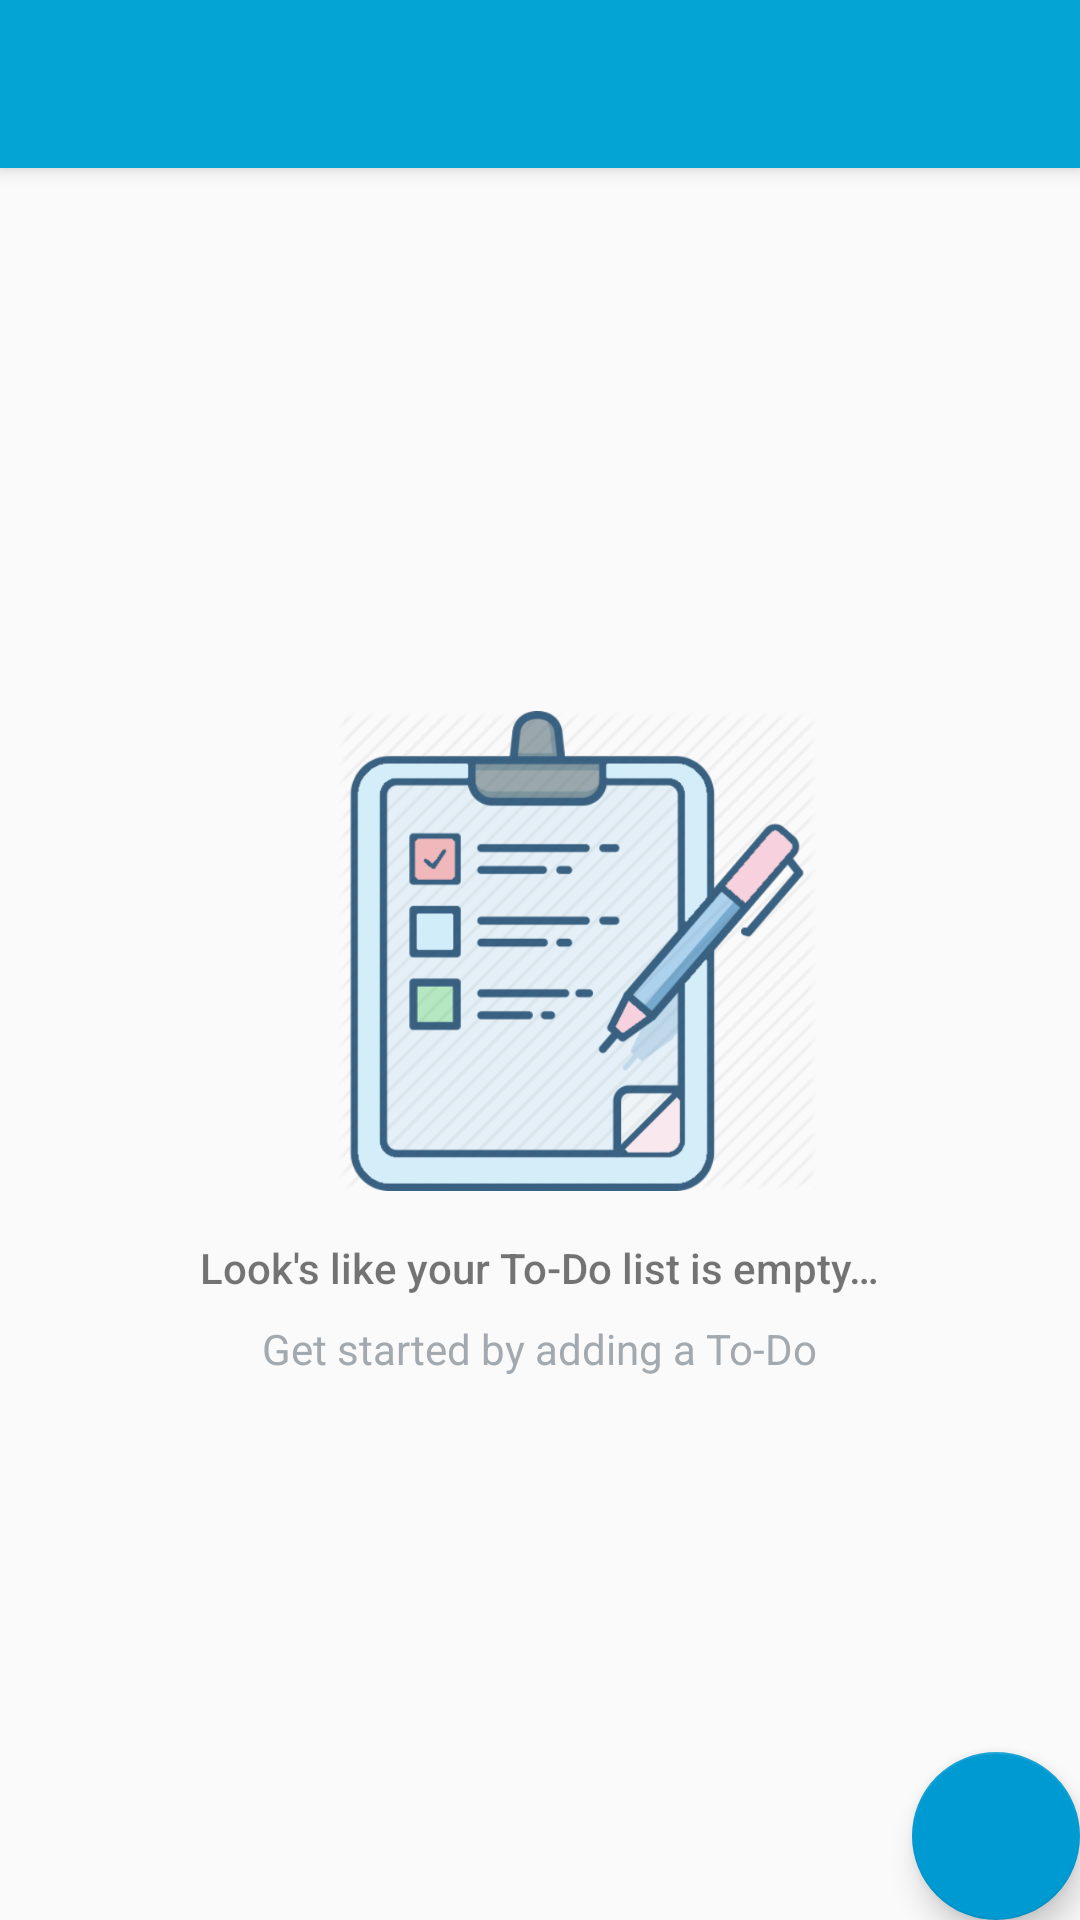

Layout XML and referenced resources for this Android screen:
<!-- AndroidManifest.xml: activity theme AppTheme.NoActionBar -->
<!-- res/layout/activity_main_list.xml -->
<?xml version="1.0" encoding="utf-8"?>
<android.support.design.widget.CoordinatorLayout
    xmlns:android="http://schemas.android.com/apk/res/android"
    xmlns:app="http://schemas.android.com/apk/res-auto"
    xmlns:tools="http://schemas.android.com/tools"
    android:layout_width="match_parent"
    android:layout_height="match_parent"
    tools:context="com.example.android.to_do.ui.MainListActivity">

    <android.support.design.widget.AppBarLayout
        android:layout_width="match_parent"
        android:layout_height="wrap_content"
        android:theme="@style/AppTheme.AppBarOverlay">

        <android.support.v7.widget.Toolbar
            android:id="@+id/toolbar"
            android:layout_width="match_parent"
            android:layout_height="?attr/actionBarSize"
            android:background="?attr/colorPrimary"
            app:popupTheme="@style/AppTheme.PopupOverlay"/>

    </android.support.design.widget.AppBarLayout>

    <include layout="@layout/content_main_list"/>

    <android.support.design.widget.FloatingActionButton
        android:id="@+id/fab"
        android:theme="@style/FabButton"
        android:layout_width="wrap_content"
        android:layout_height="wrap_content"
        android:layout_gravity="bottom|end"
        android:layout_margin="@dimen/fab_margin"
        android:src="@drawable/ic_playlist_add_white_18dp"/>

</android.support.design.widget.CoordinatorLayout>
<!-- res/layout/content_main_list.xml (included above) -->
<?xml version="1.0" encoding="utf-8"?>
<RelativeLayout
    xmlns:android="http://schemas.android.com/apk/res/android"
    xmlns:app="http://schemas.android.com/apk/res-auto"
    xmlns:tools="http://schemas.android.com/tools"
    android:layout_width="match_parent"
    android:layout_height="match_parent"
    app:layout_behavior="@string/appbar_scrolling_view_behavior"
    tools:context="com.example.android.to_do.ui.MainListActivity"
    tools:showIn="@layout/activity_main_list">

    <ListView
        android:id="@+id/list"
        android:layout_width="match_parent"
        android:layout_height="match_parent"
        android:divider="@android:color/transparent"
        android:dividerHeight="10.0sp"/>

        
        <RelativeLayout
            android:id="@+id/empty_view"
            android:layout_width="wrap_content"
            android:layout_height="wrap_content"
            android:layout_centerInParent="true">

            <ImageView
                android:id="@+id/empty_shelter_image"
                android:layout_width="160dp"
                android:layout_height="160dp"
                android:src="@drawable/todo"
                android:layout_alignEnd="@+id/empty_subtitle_text"/>

            <TextView
                android:id="@+id/empty_title_text"
                android:layout_width="wrap_content"
                android:layout_height="wrap_content"
                android:layout_below="@+id/empty_shelter_image"
                android:layout_centerHorizontal="true"
                android:fontFamily="sans-serif-medium"
                android:paddingTop="16dp"
                android:text="@string/empty_view_title_text"
                android:textAppearance="?android:textAppearanceSmall"/>

            <TextView
                android:id="@+id/empty_subtitle_text"
                android:layout_width="wrap_content"
                android:layout_height="wrap_content"
                android:layout_below="@+id/empty_title_text"
                android:layout_centerHorizontal="true"
                android:fontFamily="sans-serif"
                android:paddingTop="8dp"
                android:text="@string/empty_view_subtitle_text"
                android:textAppearance="?android:textAppearanceSmall"
                android:textColor="#A2AAB0"/>
        </RelativeLayout>

    </RelativeLayout>
<!-- resources referenced by this layout -->
<resources>
  <!-- drawable todo: png bitmap (drawable-xxxhdpi, 196707 bytes) -->
  <string name="empty_view_subtitle_text">Get started by adding a To-Do</string>
  <string name="empty_view_title_text">Look\'s like your To-Do list is empty…</string>
  <style name="AppTheme.AppBarOverlay" parent="ThemeOverlay.AppCompat.Dark.ActionBar" />
  <style name="AppTheme.PopupOverlay" parent="ThemeOverlay.AppCompat.Light" />
  <style name="FabButton">
          <item name="colorAccent">#009ad2</item>
      </style>
  <style name="AppTheme.NoActionBar">
          <item name="windowActionBar">false</item>
          <item name="windowNoTitle">true</item>
      </style>
</resources>
